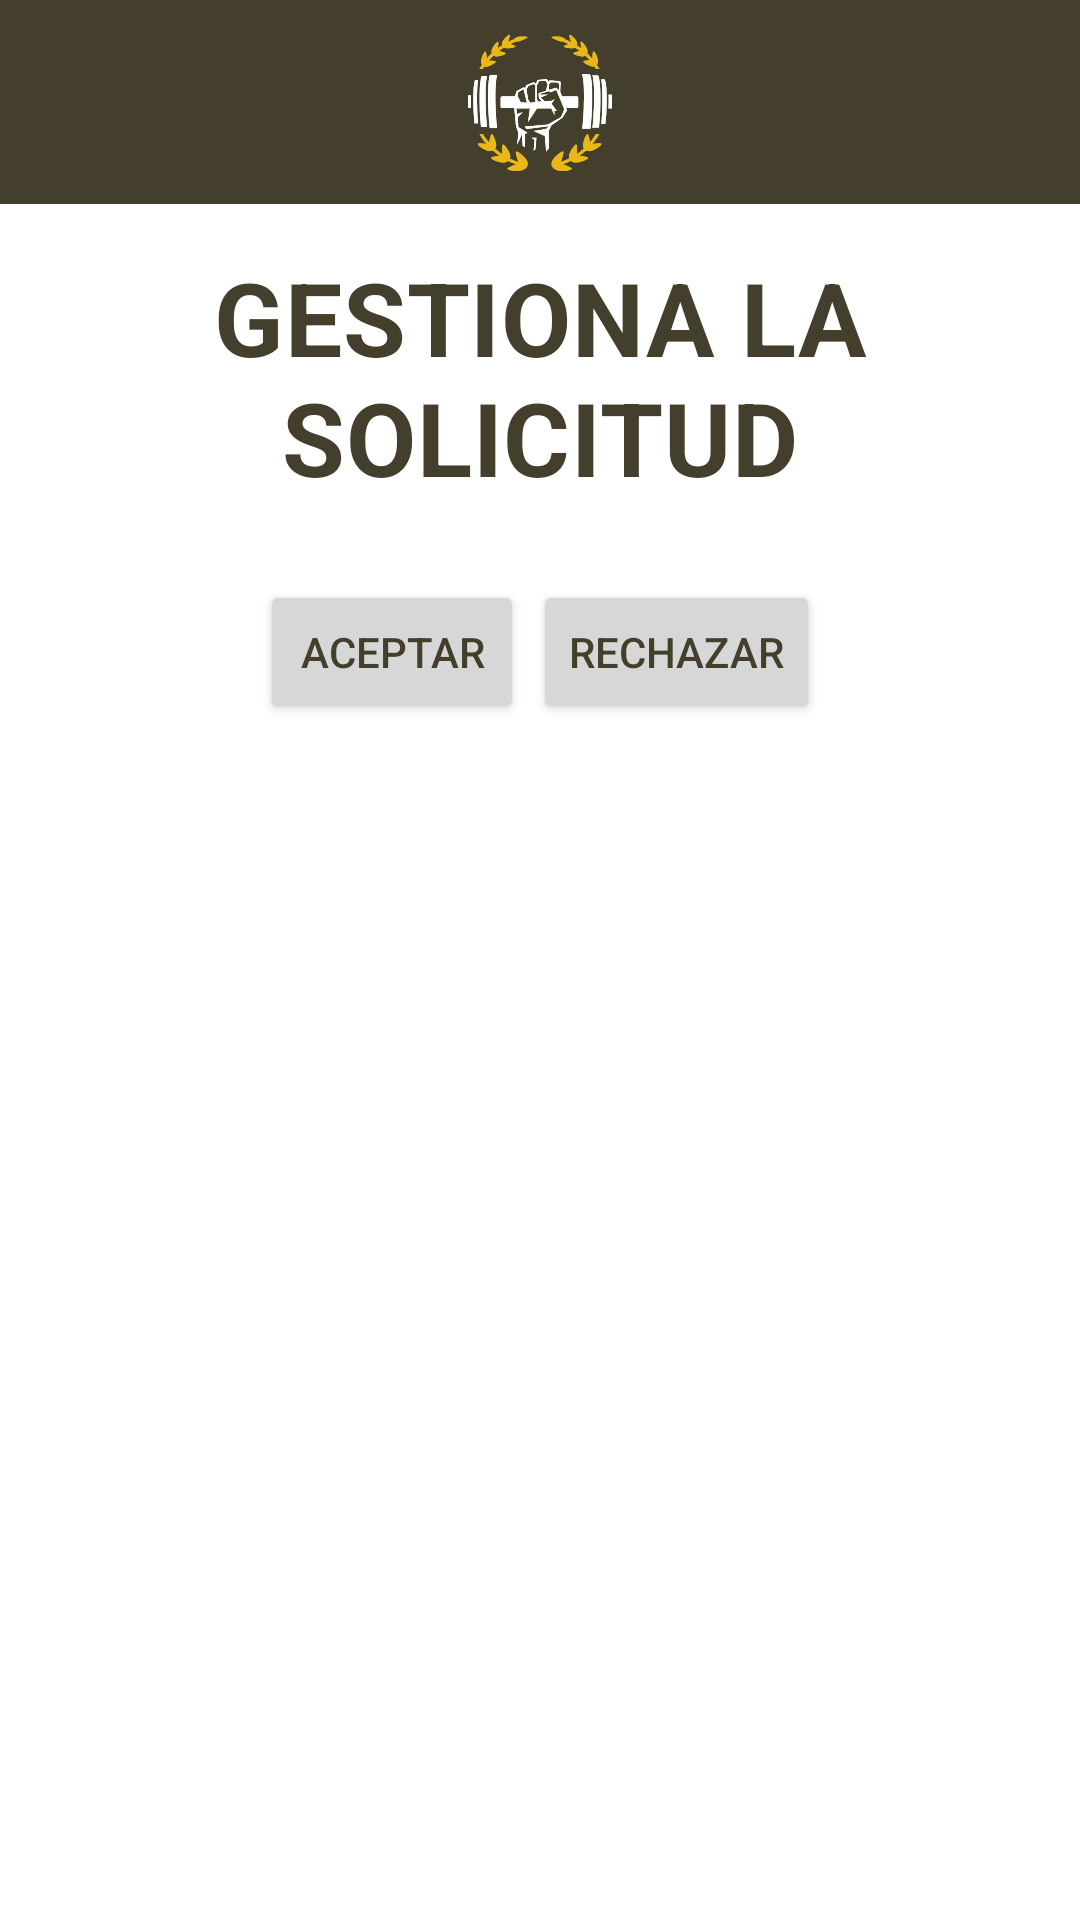

Here is an Android app screen rendered from its layout file. Give the layout XML and the strings, colors and styles it references.
<!-- AndroidManifest.xml: application theme AppTheme -->
<!-- res/layout/fragment_request_information.xml -->
<?xml version="1.0" encoding="utf-8"?>
<LinearLayout xmlns:android="http://schemas.android.com/apk/res/android"
    xmlns:tools="http://schemas.android.com/tools"
    android:layout_width="match_parent"
    android:layout_height="match_parent"
    android:orientation="vertical"
    tools:context=".ui.Routine.RequestInformationFragment">

    

    <LinearLayout
        android:layout_width="match_parent"
        android:layout_height="wrap_content"
        android:background="@color/textColorPrimary"
        android:layout_marginBottom="15dp">

        <ImageView
            android:layout_width="match_parent"
            android:layout_height="wrap_content"
            android:src="@mipmap/logo"
            android:layout_gravity="center_horizontal"
            android:padding="10dp"

            />

    </LinearLayout>
    <TextView
        android:layout_width="match_parent"
        android:layout_height="wrap_content"
        android:text="Gestiona la solicitud"
        android:layout_marginBottom="15dp"
        android:textAppearance="@style/TextAppearance.Shrine.Title"

        android:gravity="center_horizontal"/>
   <LinearLayout
       android:layout_width="match_parent"
       android:layout_height="wrap_content"
       android:orientation="horizontal"
       android:layout_marginTop="10dp"
       android:gravity="center_horizontal">
       <Button
           android:id="@+id/btnAcceptRequest"
           android:layout_width="wrap_content"
           android:layout_height="wrap_content"
           android:text="Aceptar"/>
       <Button
           android:id="@+id/btnRechazarRequest"
           android:layout_marginLeft="3dp"
           android:layout_width="wrap_content"
           android:layout_height="wrap_content"
           android:text="rechazar"/>


   </LinearLayout>

</LinearLayout>
<!-- resources referenced by this layout -->
<resources>
  <color name="textColorPrimary">#443F2C</color>
  <!-- mipmap logo: png bitmap (mipmap-hdpi, 5683 bytes) -->
  <style name="TextAppearance.Shrine.Title" parent="TextAppearance.MaterialComponents.Headline4">
          <item name="textAllCaps">true</item>
          <item name="android:textStyle">bold</item>
          <item name="android:textColor">?android:attr/textColorPrimary</item>
      </style>
  <style name="AppTheme" parent="Theme.MaterialComponents.Light.DarkActionBar">
          
          <item name="colorPrimary">@color/colorPrimary</item>
          <item name="colorPrimaryDark">@color/colorPrimaryDark</item>
          <item name="colorSecondary">@color/colorSecondary</item>
          <item name="colorAccent">@color/colorAccent</item>
          <item name="android:windowLightStatusBar" tools:targetApi="m">true</item>
          <item name="android:textColorPrimary">@color/textColorPrimary</item>
          <item name="android:textColorPrimaryInverse">@color/textColorPrimaryInverse</item>
      </style>
  <color name="colorPrimary">#F1C512</color>
  <color name="colorPrimaryDark">#2E2E28</color>
  <color name="colorSecondary">#3C3C31</color>
  <color name="colorAccent">#262227</color>
  <color name="textColorPrimaryInverse">#E2DEDE</color>
</resources>
